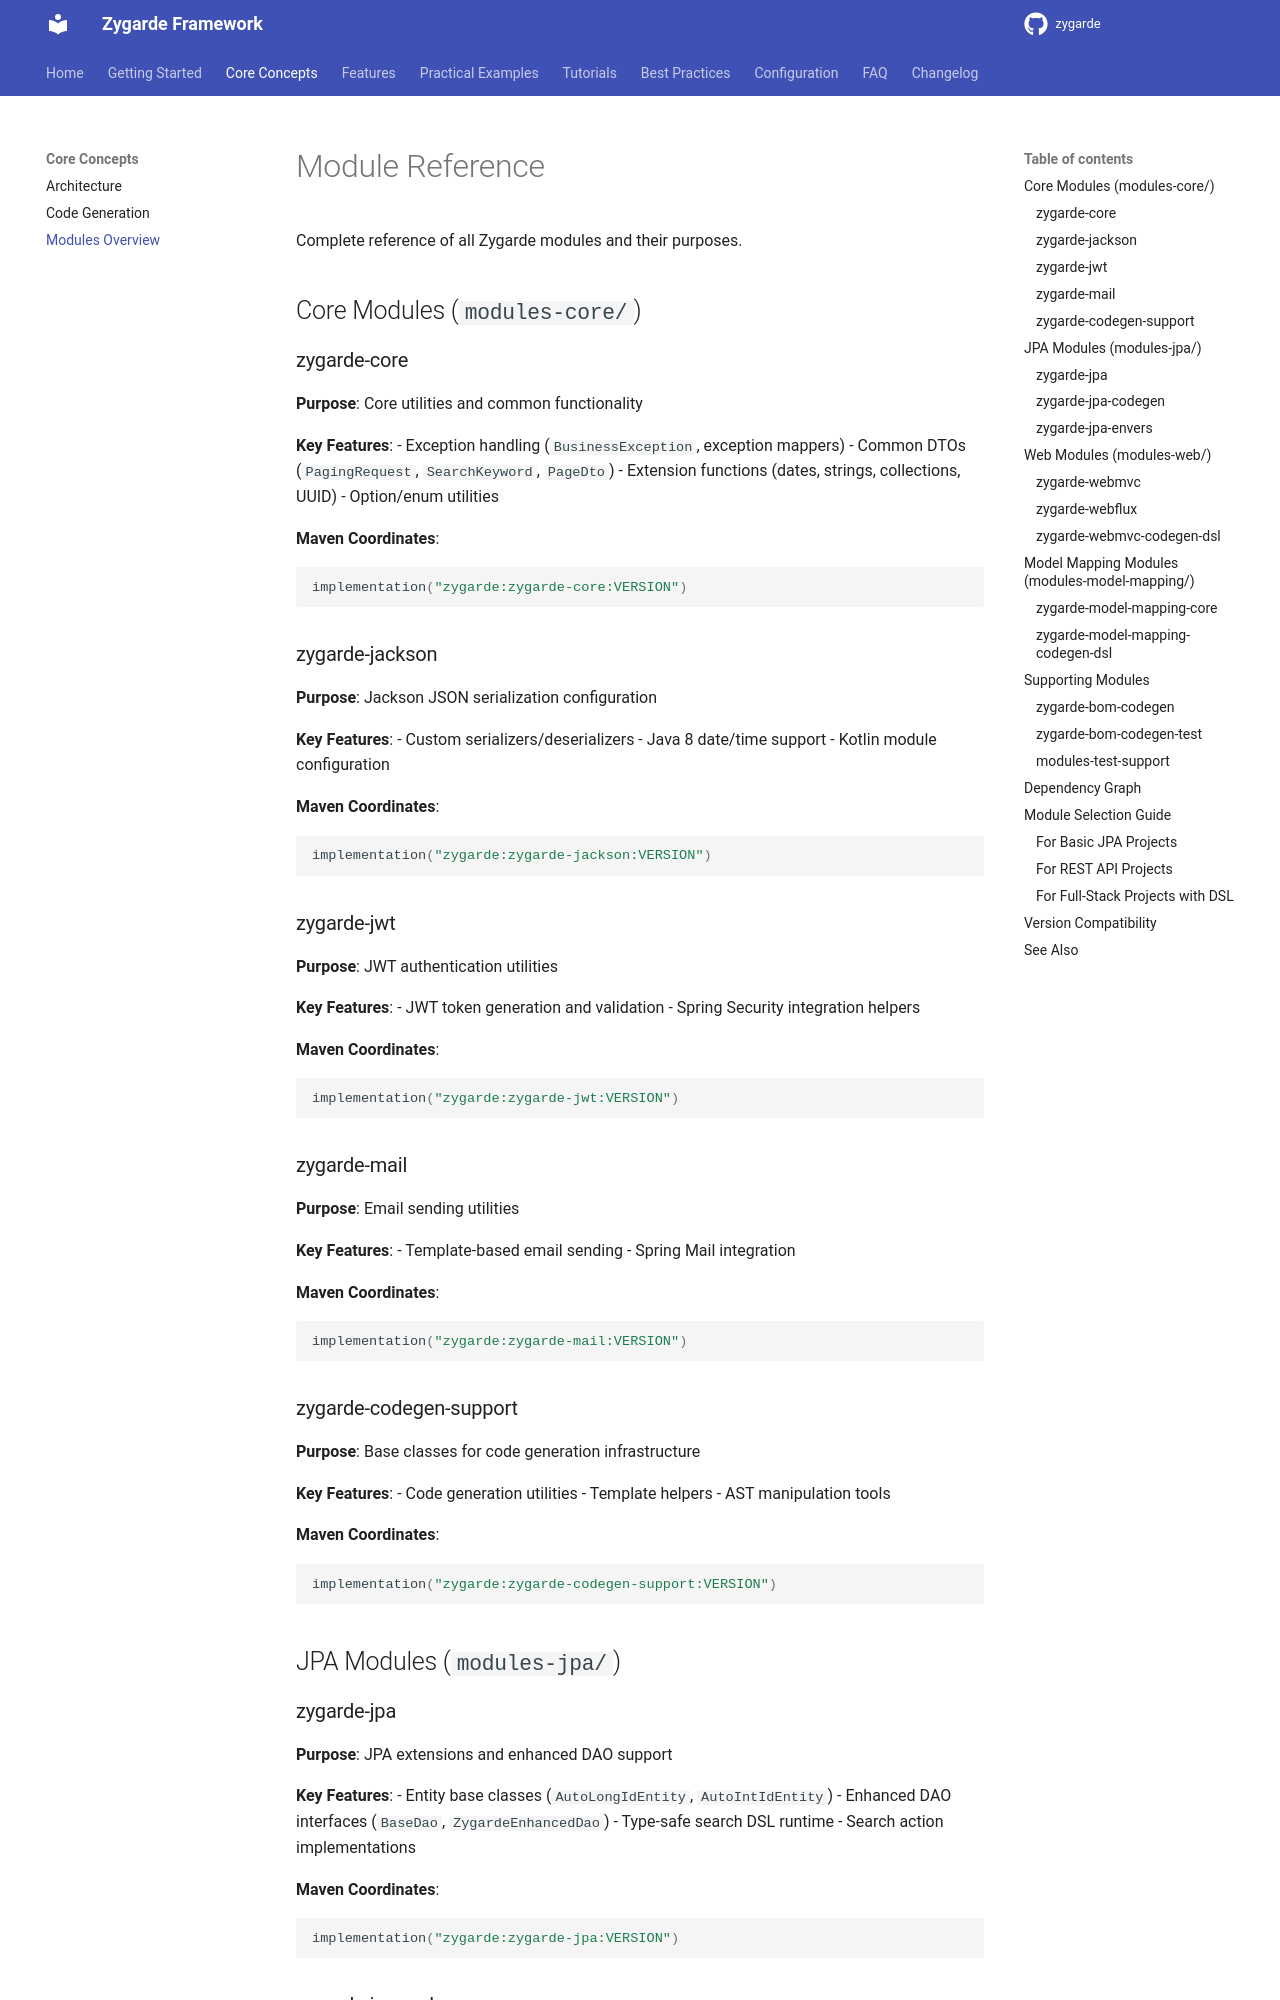

repository: zygarde-projects/zygarde · page: reference/modules/index.html · generator: mkdocs

# Module Reference

Complete reference of all Zygarde modules and their purposes.

## Core Modules (`modules-core/`)

### zygarde-core

**Purpose**: Core utilities and common functionality

**Key Features**:
- Exception handling (`BusinessException`, exception mappers)
- Common DTOs (`PagingRequest`, `SearchKeyword`, `PageDto`)
- Extension functions (dates, strings, collections, UUID)
- Option/enum utilities

**Maven Coordinates**:
```kotlin
implementation("zygarde:zygarde-core:VERSION")
```

### zygarde-jackson

**Purpose**: Jackson JSON serialization configuration

**Key Features**:
- Custom serializers/deserializers
- Java 8 date/time support
- Kotlin module configuration

**Maven Coordinates**:
```kotlin
implementation("zygarde:zygarde-jackson:VERSION")
```

### zygarde-jwt

**Purpose**: JWT authentication utilities

**Key Features**:
- JWT token generation and validation
- Spring Security integration helpers

**Maven Coordinates**:
```kotlin
implementation("zygarde:zygarde-jwt:VERSION")
```

### zygarde-mail

**Purpose**: Email sending utilities

**Key Features**:
- Template-based email sending
- Spring Mail integration

**Maven Coordinates**:
```kotlin
implementation("zygarde:zygarde-mail:VERSION")
```

### zygarde-codegen-support

**Purpose**: Base classes for code generation infrastructure

**Key Features**:
- Code generation utilities
- Template helpers
- AST manipulation tools

**Maven Coordinates**:
```kotlin
implementation("zygarde:zygarde-codegen-support:VERSION")
```

## JPA Modules (`modules-jpa/`)

### zygarde-jpa

**Purpose**: JPA extensions and enhanced DAO support

**Key Features**:
- Entity base classes (`AutoLongIdEntity`, `AutoIntIdEntity`)
- Enhanced DAO interfaces (`BaseDao`, `ZygardeEnhancedDao`)
- Type-safe search DSL runtime
- Search action implementations

**Maven Coordinates**:
```kotlin
implementation("zygarde:zygarde-jpa:VERSION")
```
